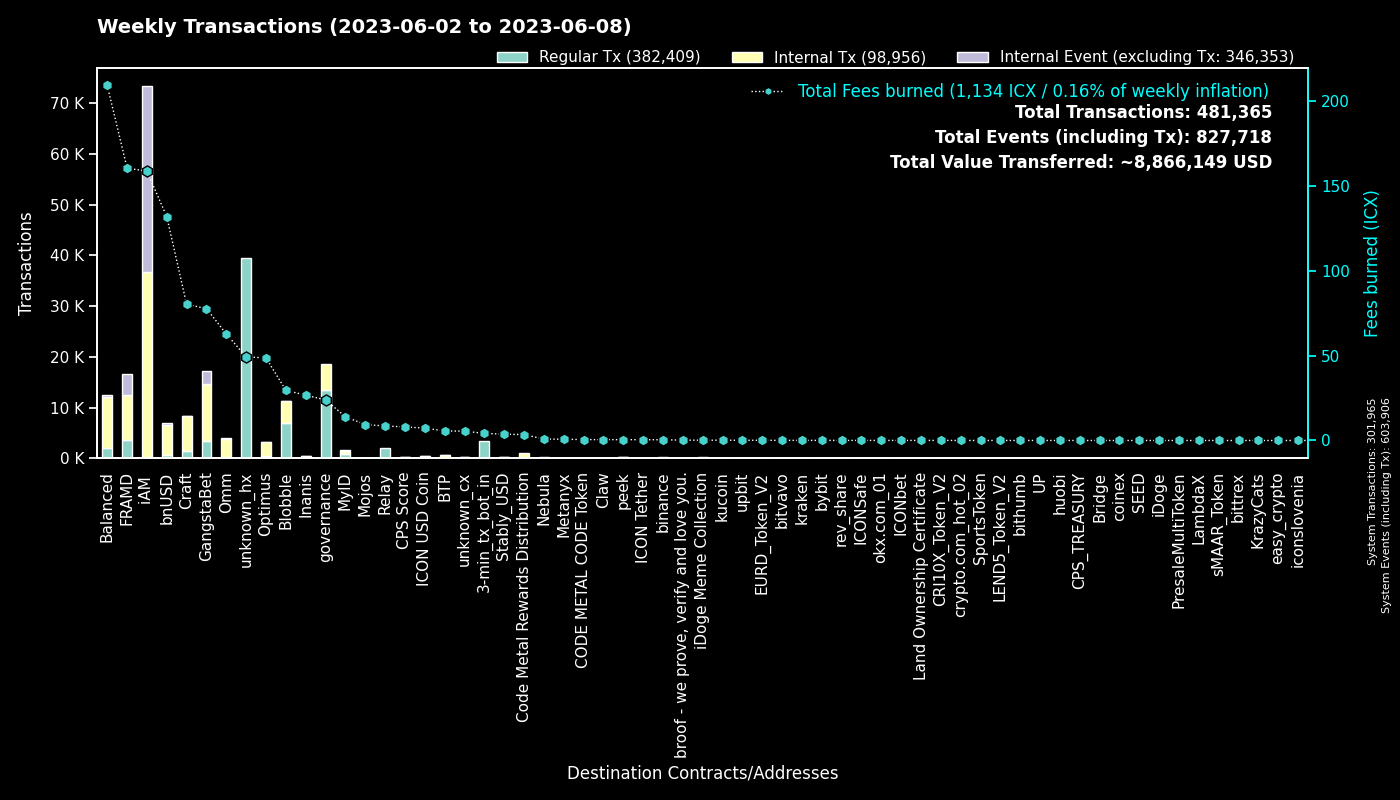

Source data for this figure (header and first rows):
to, Fees burned, Regular Tx, to_def, Internal Tx, Internal Event (excluding Tx), group
0, 0.0, 301933, System, 32, 301941, System
hxc80b59718ee86d01dc5c60de0c38df2a93cf4a…, 27.48, 21985, unknown_hx, 0, 0, unknown_hx
cx00000000000000000000000000000000000000…, 23.92, 13499, governance, 5045, 0, governance
hxb2909c4ff4a720978d1b64b851c3d083d8f21c…, 14.61, 11684, unknown_hx, 0, 0, unknown_hx
cxf14dea1cff7ceb29a46e6d04533a08f84441e4…, 18.32, 4162, Blobble Stake Token, 4296, 3, Blobble
cx2aa9b28a657e3121b75d3d4fe65e569398645d…, 100.1, 3520, FRAMD Token, 5080, 435, FRAMD
hx11de4e28be4845de3ea392fd8d758655bf766c…, 4.2, 3360, 3-min_tx_bot_in, 0, 0, 3-min_tx_bot_in
cxf2ca3b655a782f39227934d37ff3b77f9b1ebc…, 10.94, 2698, unknown_cx, 0, 0, Blobble
cxca5faa5a71d986a2e84dd7e6f5ff791d29901e…, 8.532, 2097, Relay_4, 0, 0, Relay
cxe5c2c460364acc5f8c1d5ca925930043d8d9c9…, 6.483, 1378, GangstaBet Crown, 1443, 0, GangstaBet
cx5a0af85407c69945eb318d4ac18e9e84218416…, 22.24, 806, GangWar Simulation, 3068, 324, GangstaBet
cx88fd7df7ddff82f7cc735c871dc519838cb235…, 131.8, 694, bnUSD, 5943, 288, bnUSD
cx7ecb16e4c143b95e01d05933c17cb986cfe618…, 39.08, 563, CraftRewards, 3133, 37, Craft
cx9c4698411c6d9a780f605685153431dcda0460…, 5.131, 542, Auction, 2004, 0, Craft
cx2609b924e33ef00b648a409245c7ea394c4678…, 68, 499, balanced_sicx, 2776, 44, Balanced
cx66d4d90f5f113eba575bf793570135f9b10cec…, 26.85, 380, balanced_loans, 1184, 111, Balanced
cx694e8c9f1a05c8c3719f30d46b97697960e428…, 3.209, 341, MyID_2, 341, 0, MyID
cxba62bb61baf8dd8b6a04633fe33806547785a0…, 10.56, 337, MyID_3, 335, 0, MyID
hxb568381d35d3e7a6383200e8a0d30310af20b9…, 0.3987, 319, binance_hot, 0, 0, binance
cx2dc662031f3d62bcdba4f63e9bf827767c8475…, 4.446, 313, GangstaBet Skill, 1959, 2053, GangstaBet
cx14002628a4599380f391f708843044bc93dce2…, 158.7, 294, iAM Div, 36473, 36577, iAM
cx28b2ec885b50c8a93da752f2d0467a67127a70…, 15.8, 286, CROWN, 1723, 140, GangstaBet
cx2e6d0fc0eca04965d06038c8406093337f085f…, 35.31, 282, Craft, 1533, 38, Craft
cxa0af3165c08318e988cb30993b3048335b94af…, 12.78, 268, balanced_dex, 844, 0, Balanced
cxd17316e24ee40f2ef8ed6f3a497311db1b3520…, 4.851, 264, GangstaVerse LootBox, 1493, 0, GangstaBet
cx10d59e8103ab44635190bd4139dbfd682fa2d0…, 9.251, 213, balanced_rewards, 648, 0, Balanced
cxf61cd5a45dc9f91c15aa65831a30a90d59a096…, 27.14, 182, balanced_baln, 1095, 94, Balanced
cxaa99a164586883eed0322d62a31946dfa9491f…, 19.04, 172, optimus_rewards, 487, 14, Optimus
cxcc711062b732ed14954008da8a5b5193b4d486…, 0.3108, 168, peek_1, 0, 0, peek
cx30f18d26f45d990112a4cd4825c0b79af73aac…, 60.43, 164, Yetis, 3756, 3736, FRAMD
cx21e94c08c03daee80c25d8ee3ea22a20786ec2…, 39.64, 161, Balanced Router, 1880, 101, Balanced
cx28497aef34ec44ad2be9249daddfbe34b54f30…, 2.686, 159, Balanced Bribe, 159, 0, Balanced
cxcb455f26a2c01c686fa7f30e1e3661642dd53c…, 33.61, 139, omm_lending, 2601, 0, Omm
hxbb984f278abd66ae2155edbd91f8c87ce98411…, 0.1638, 131, kucoin, 0, 0, kucoin
cxe971c0a92c58db502e4a224efc6ba311eb1c17…, 26.25, 128, Inanis Treasury, 234, 23, Inanis
cx85954d0dae92b63bf5cba03a59ca4ffe687bad…, 0.7099, 115, NebulaMultiToken, 166, 0, Nebula
cx203d9cd2a669be67177e997b8948ce2c35caff…, 19.39, 110, balanced_dividends, 1083, 20, Balanced
cx8683d50b9f53275081e13b64fba9d6a56b7c57…, 0.4294, 109, gangstabet_trade, 126, 0, GangstaBet
cx9e3cadcc1a4be3323ea23371b84575abb32703…, 0.2095, 102, MyID_1, 0, 102, MyID
cx1a29259a59f463a67bb2ef84398b30ca56b583…, 21.7, 98, omm_token, 803, 58, Omm
cx6139a27c15f1653471ffba0b4b88dc15de7e32…, 22.58, 93, gangstabet_token, 1268, 44, GangstaBet
cx9f4ab72f854d3ccdc59aa6f2c3e2215dd62e87…, 8.016, 86, CPS Score, 103, 8, CPS Score
cx785d504f44b5d2c8dac04c5a1ecd75f18ee57d…, 5.054, 86, Finance Token, 218, 2, Optimus
cx7b1843b7ef5368a080ccf59c0a9d1bdec474f9…, 4.646, 83, optimus_dividends, 849, 0, Optimus
cx69bcdf1753472c1444188ec3f5188657e30c83…, 0.2188, 74, broof - we prove, verify and love you., 0, 0, broof - we prove, verify and love you.
hxa390d24fdcba68515b492ffc553192802706a1…, 0.08375, 67, bitvavo_hot, 0, 0, bitvavo
hx133323c2e990994816b548a9e7eb080a5eac80…, 0.0825, 66, unknown_hx, 0, 0, unknown_hx
cx384018e03aa8b739472c7a0645b70df97550e2…, 0.2298, 61, GangstaBet, 61, 0, GangstaBet
cx5b5a03cb525a1845d0af3a872d525b18a810ac…, 3.214, 57, btp-0x38.bsc-BTCB, 277, 2, BTP
cx334db6519871cb2bfd154cec0905ced4ea142d…, 0.1775, 56, unknown_cx, 0, 0, unknown_cx
hx68646780e14ee9097085f7280ab137c3633b4b…, 0.07, 56, kraken_hot, 0, 0, kraken
cx96f98f59f1dc144709fd294d4b906c74f5d709…, 0.1155, 52, EURD_Token_V2, 52, 0, EURD_Token_V2
hx6b91c8dea3114de74ecfa85908b875778c2b59…, 0.065, 52, bybit, 0, 0, bybit
cx8dc674ce709c518bf1a6058a2722a59f94b6fb…, 2.11, 50, Balanced StakedLP, 154, 0, Balanced
cx841f29ec6ce98b527d49a275e87d427627f1af…, 5.325, 46, OMM Delegation, 0, 0, Omm
cx7b4472ca8408eca00a8b483c7151b11ae73598…, 0.2638, 43, unknown_cx, 0, 0, Blobble
cx82c8c091b41413423579445032281bca5ac14f…, 0.353, 42, Craft, 42, 22, Craft
cxae3034235540b924dfcc1b45836c293dcc82bf…, 7.27, 37, ICON USD Coin, 360, 3, ICON USD Coin
cxd77007090899311f1afbcae86b49cfe817fc68…, 0.3796, 37, xCROWN, 105, 0, GangstaBet
cx2d86ce51600803e187ce769129d1f6442bcefb…, 0.3307, 36, CraftStaked, 72, 0, Craft
... 1,837 more rows
